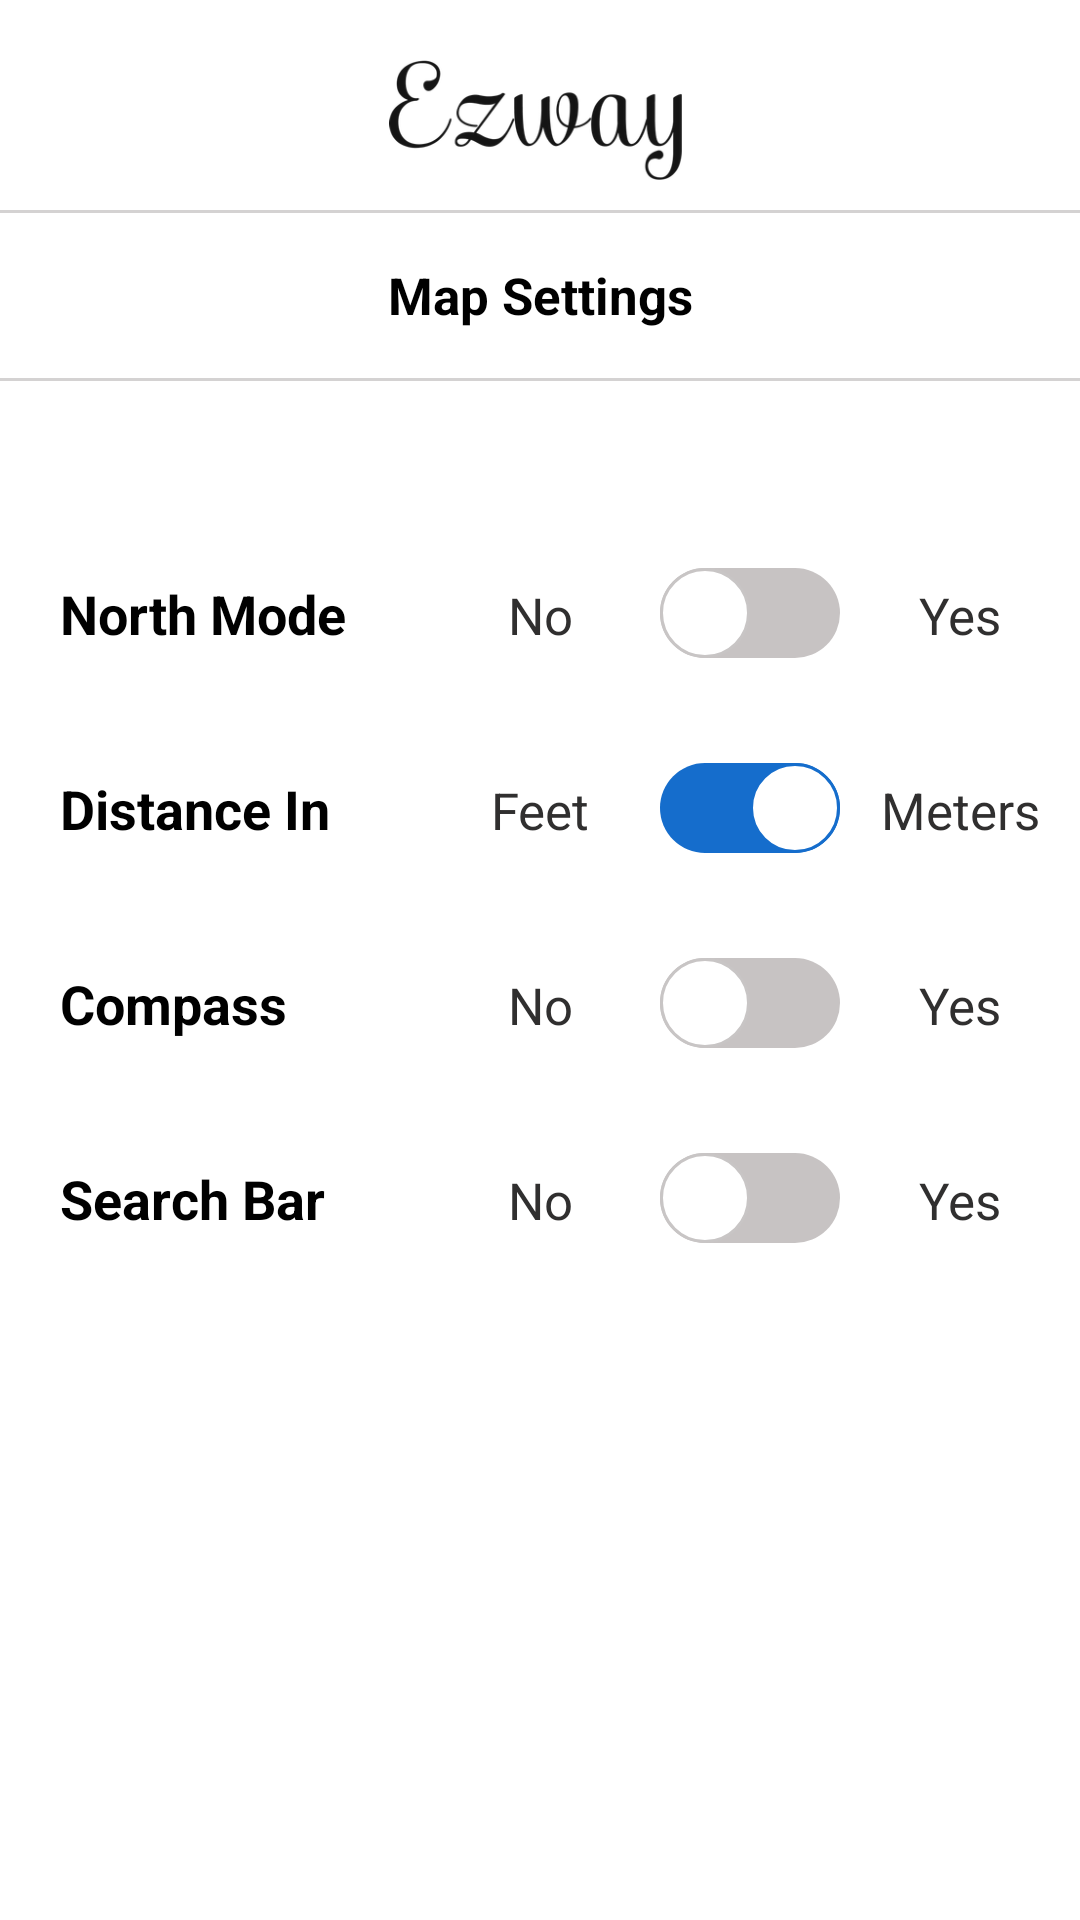

This screen was rendered from an Android layout file. Write that file and the resources it references.
<!-- AndroidManifest.xml: application theme AppTheme -->
<!-- res/layout/activity_map_settings.xml -->
<?xml version="1.0" encoding="utf-8"?>

<LinearLayout xmlns:android="http://schemas.android.com/apk/res/android"
    xmlns:app="http://schemas.android.com/apk/res-auto"
    xmlns:tools="http://schemas.android.com/tools"
    android:layout_width="match_parent"
    android:layout_height="match_parent"
    android:background="#ffffff"
    android:orientation="vertical"
    android:id="@+id/map_settings_activity"
    tools:context="MapSettingsActivity">

    <LinearLayout
        android:layout_width="match_parent"
        android:layout_height="wrap_content"
        android:orientation="horizontal"
        android:layout_marginTop="20dp">

        <ImageView
            android:id="@+id/ivLogo"
            android:layout_width="0dp"
            android:layout_height="40dp"
            android:layout_weight="2"
            android:paddingLeft="30dp"
            android:src="@drawable/applogo"/>

        <ImageView
            android:id="@+id/btnBack"
            android:layout_width="18dp"
            android:layout_height="18dp"
            android:layout_marginRight="15dp"
            android:layout_marginTop="10dp"
            android:background="@drawable/arrow"/>

    </LinearLayout>

    <View
        android:id="@+id/view1"
        android:layout_width="match_parent"
        android:layout_height="1dp"
        android:layout_marginTop="10dp"
        android:background="#d4d2d2"/>

    <TextView
        android:id="@+id/tvMapSettings"
        android:layout_width="match_parent"
        android:layout_height="55dp"
        android:text="@string/tvMapSettings"
        android:textColor="@color/black"
        android:textStyle="bold"
        android:textSize="17sp"
        android:gravity="center"/>

    <View
        android:id="@+id/view2"
        android:layout_width="match_parent"
        android:layout_height="1dp"
        android:background="#d4d2d2"/>

    <LinearLayout
        android:layout_width="match_parent"
        android:layout_height="wrap_content"
        android:orientation="horizontal"
        android:layout_marginTop="60dp">

        <TextView
            android:id="@+id/tvNorthMode"
            android:layout_width="0dp"
            android:layout_height="35dp"
            android:layout_weight="3"
            android:text="@string/tvNorthMode"
            android:textSize="18sp"
            android:textStyle="bold"
            android:textColor="@color/black"
            android:gravity="center_vertical"
            android:layout_marginLeft="20dp"/>

        <TextView
            android:id="@+id/tvNo"
            android:layout_width="0dp"
            android:layout_height="35dp"
            android:layout_weight="2"
            android:text="@string/tvNo"
            android:textSize="17sp"
            android:textColor="@color/textColor"
            android:gravity="center"/>

        <Switch
            android:id="@+id/northModeSwitch"
            android:layout_width="wrap_content"
            android:layout_gravity="center"
            android:layout_height="wrap_content"
            android:switchMinWidth="0dp"
            android:thumb="@drawable/switchthumb"
            android:track="@drawable/switchtrack"
            android:textOn=""
            android:textOff=""/>

        <TextView
            android:id="@+id/tvYes"
            android:layout_width="0dp"
            android:layout_height="35dp"
            android:layout_weight="2"
            android:text="@string/tvYes"
            android:textSize="17sp"
            android:textColor="@color/textColor"
            android:gravity="center" />

    </LinearLayout>

    <LinearLayout
        android:layout_width="match_parent"
        android:layout_height="wrap_content"
        android:orientation="horizontal"
        android:layout_marginTop="30dp">

        <TextView
            android:id="@+id/tvDistance"
            android:layout_width="0dp"
            android:layout_height="35dp"
            android:layout_weight="3"
            android:text="@string/tvDistance"
            android:textSize="18sp"
            android:textStyle="bold"
            android:textColor="@color/black"
            android:gravity="center_vertical"
            android:layout_marginLeft="20dp"/>

        <TextView
            android:id="@+id/tvFeet"
            android:layout_width="0dp"
            android:layout_height="35dp"
            android:layout_weight="2"
            android:text="@string/tvFeet"
            android:textSize="17sp"
            android:textColor="@color/textColor"
            android:gravity="center"/>

        <Switch
            android:id="@+id/distanceSwitch"
            android:layout_width="wrap_content"
            android:layout_gravity="center"
            android:layout_height="wrap_content"
            android:switchMinWidth="0dp"
            android:thumb="@drawable/switchthumb"
            android:track="@drawable/switchtrack"
            android:textOn=""
            android:textOff=""
            android:checked="true"/>

        <TextView
            android:id="@+id/tvMeters"
            android:layout_width="0dp"
            android:layout_height="35dp"
            android:layout_weight="2"
            android:text="@string/tvMeters"
            android:textSize="17sp"
            android:textColor="@color/textColor"
            android:gravity="center" />

    </LinearLayout>

    <LinearLayout
        android:layout_width="match_parent"
        android:layout_height="wrap_content"
        android:orientation="horizontal"
        android:layout_marginTop="30dp">

        <TextView
            android:id="@+id/tvCompass"
            android:layout_width="0dp"
            android:layout_height="35dp"
            android:layout_weight="3"
            android:text="@string/tvCompass"
            android:textSize="18sp"
            android:textStyle="bold"
            android:textColor="@color/black"
            android:gravity="center_vertical"
            android:layout_marginLeft="20dp"/>

        <TextView
            android:id="@+id/tvNo2"
            android:layout_width="0dp"
            android:layout_height="35dp"
            android:layout_weight="2"
            android:text="@string/tvNo"
            android:textSize="17sp"
            android:textColor="@color/textColor"
            android:gravity="center"/>

        <Switch
            android:id="@+id/compassSwitch"
            android:layout_width="wrap_content"
            android:layout_gravity="center"
            android:layout_height="wrap_content"
            android:switchMinWidth="0dp"
            android:thumb="@drawable/switchthumb"
            android:track="@drawable/switchtrack"
            android:textOn=""
            android:textOff=""/>

        <TextView
            android:id="@+id/tvYes2"
            android:layout_width="0dp"
            android:layout_height="35dp"
            android:layout_weight="2"
            android:text="@string/tvYes"
            android:textSize="17sp"
            android:textColor="@color/textColor"
            android:gravity="center" />

    </LinearLayout>

    <LinearLayout
        android:layout_width="match_parent"
        android:layout_height="wrap_content"
        android:orientation="horizontal"
        android:layout_marginTop="30dp">

        <TextView
            android:id="@+id/tvSearchBar"
            android:layout_width="0dp"
            android:layout_height="35dp"
            android:layout_weight="3"
            android:text="@string/tvSearchBar"
            android:textSize="18sp"
            android:textStyle="bold"
            android:textColor="@color/black"
            android:gravity="center_vertical"
            android:layout_marginLeft="20dp"/>

        <TextView
            android:id="@+id/tvNo3"
            android:layout_width="0dp"
            android:layout_height="35dp"
            android:layout_weight="2"
            android:text="@string/tvNo"
            android:textSize="17sp"
            android:textColor="@color/textColor"
            android:gravity="center"/>

        <Switch
            android:id="@+id/searchBarSwitch"
            android:layout_width="wrap_content"
            android:layout_gravity="center"
            android:layout_height="wrap_content"
            android:switchMinWidth="0dp"
            android:thumb="@drawable/switchthumb"
            android:track="@drawable/switchtrack"
            android:textOn=""
            android:textOff=""/>

        <TextView
            android:id="@+id/tvYes3"
            android:layout_width="0dp"
            android:layout_height="35dp"
            android:layout_weight="2"
            android:text="@string/tvYes"
            android:textSize="17sp"
            android:textColor="@color/textColor"
            android:gravity="center" />

    </LinearLayout>

</LinearLayout>
<!-- resources referenced by this layout -->
<resources>
  <color name="black">#000000</color>
  <color name="textColor">#302F2F</color>
  <!-- drawable applogo: png bitmap (drawable, 17362 bytes) -->
  <!-- drawable switchthumb (drawable) -->
  <?xml version="1.0" encoding="utf-8"?>
  
  <selector xmlns:android="http://schemas.android.com/apk/res/android">
  
      <item android:state_checked="false">
          <shape android:shape="oval">
              <solid android:color = "#ffffff"/>
              <size android:width="30dp"
                  android:height="30dp"/>
              <stroke android:width="1dp"
                  android:color="#c8c5c5"/>
          </shape>
      </item>
  
      <item android:state_checked="true">
          <shape android:shape="oval">
              <solid android:color = "#ffffff"/>
              <size android:width="30dp"
                  android:height="30dp"/>
              <stroke android:width="1dp"
                  android:color="#156dcc"/>
          </shape>
      </item>
  
  </selector>
  <!-- drawable switchtrack (drawable) -->
  <?xml version="1.0" encoding="utf-8"?>
  
  <selector xmlns:android="http://schemas.android.com/apk/res/android">
  
      <item android:state_checked="false">
  
          <shape android:shape="rectangle">
              <solid android:color="#c7c3c3"/>
              <corners android:radius="50dp"/>
  
          </shape>
  
      </item>
  
      <item android:state_checked="true">
  
          <shape android:shape="rectangle">
              <solid android:color="#156dcc"/>
              <corners android:radius="50dp"/>
          </shape>
  
      </item>
  
  
  </selector>
  <string name="tvCompass">Compass</string>
  <string name="tvDistance">Distance In</string>
  <string name="tvFeet">Feet</string>
  <string name="tvMapSettings">Map Settings</string>
  <string name="tvMeters">Meters</string>
  <string name="tvNo">No</string>
  <string name="tvNorthMode">North Mode</string>
  <string name="tvSearchBar">Search Bar</string>
  <string name="tvYes">Yes</string>
  <style name="AppTheme" parent="Theme.AppCompat.Light.NoActionBar">
          
          <item name="colorPrimaryDark">@color/darkBackground2</item>
      </style>
  <color name="darkBackground2">#333333</color>
</resources>
